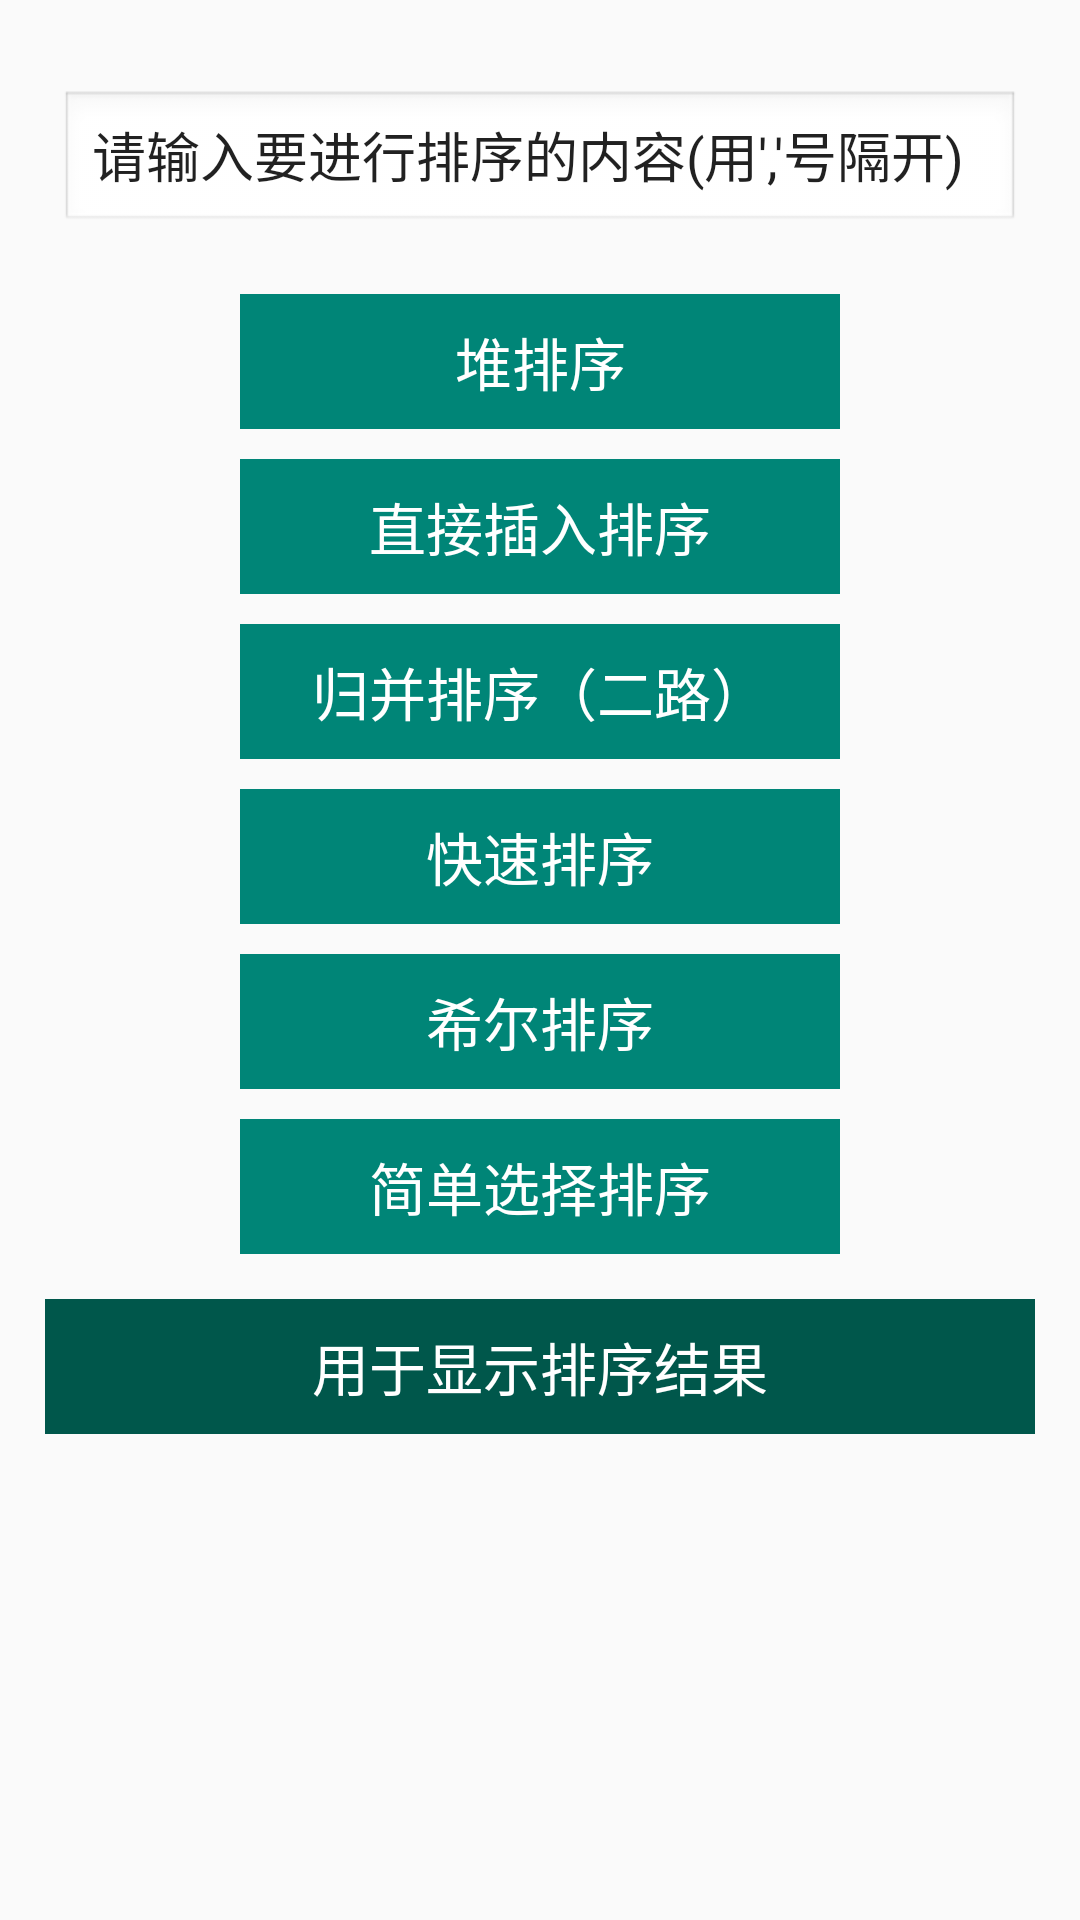

This screen was rendered from an Android layout file. Write that file and the resources it references.
<!-- AndroidManifest.xml: application theme AppTheme -->
<!-- res/layout/activity_sort.xml -->
<?xml version="1.0" encoding="utf-8"?>
<LinearLayout xmlns:android="http://schemas.android.com/apk/res/android"
    android:orientation="vertical" android:layout_width="match_parent"
    android:gravity="center_horizontal"
    android:layout_height="match_parent">

    <EditText
        android:id="@+id/ed_content"
        android:layout_marginLeft="20dp"
        android:layout_marginRight="20dp"
        android:layout_marginTop="30dp"
        android:layout_width="match_parent"
        android:layout_height="wrap_content"
        android:background="@android:drawable/edit_text"
        android:text="请输入要进行排序的内容(用','号隔开)"/>

    <TextView
        android:id="@+id/sort_heap"
        android:layout_marginTop="20dp"
        android:layout_width="200dp"
        android:layout_height="45dp"
        android:background="@color/colorPrimary"
        android:gravity="center"
        android:text="堆排序"
        android:textSize="19sp"
        android:textColor="@color/white"
        />

    <TextView
        android:id="@+id/sort_insertion"
        android:layout_marginTop="10dp"
        android:layout_width="200dp"
        android:layout_height="45dp"
        android:background="@color/colorPrimary"
        android:gravity="center"
        android:text="直接插入排序"
        android:textSize="19sp"
        android:textColor="@color/white"
        />

    <TextView
        android:id="@+id/sort_merge"
        android:layout_marginTop="10dp"
        android:layout_width="200dp"
        android:layout_height="45dp"
        android:background="@color/colorPrimary"
        android:gravity="center"
        android:text="归并排序（二路）"
        android:textSize="19sp"
        android:textColor="@color/white"
        />

    <TextView
        android:id="@+id/sort_quick"
        android:layout_marginTop="10dp"
        android:layout_width="200dp"
        android:layout_height="45dp"
        android:background="@color/colorPrimary"
        android:gravity="center"
        android:text="快速排序"
        android:textSize="19sp"
        android:textColor="@color/white"
        />

    <TextView
        android:id="@+id/sort_shell"
        android:layout_marginTop="10dp"
        android:layout_width="200dp"
        android:layout_height="45dp"
        android:background="@color/colorPrimary"
        android:gravity="center"
        android:text="希尔排序"
        android:textSize="19sp"
        android:textColor="@color/white"
        />

    <TextView
        android:id="@+id/sort_straight"
        android:layout_marginTop="10dp"
        android:layout_width="200dp"
        android:layout_height="45dp"
        android:background="@color/colorPrimary"
        android:gravity="center"
        android:text="简单选择排序"
        android:textSize="19sp"
        android:textColor="@color/white"
        />

    <TextView
        android:id="@+id/show_sort"
        android:layout_margin="15dp"
        android:layout_width="match_parent"
        android:layout_height="45dp"
        android:background="@color/colorPrimaryDark"
        android:gravity="center"
        android:text="用于显示排序结果"
        android:textSize="19sp"
        android:textColor="@color/white" />
    <TextView
        android:id="@+id/sort_type"
        android:layout_width="match_parent"
        android:layout_height="wrap_content"
        android:paddingLeft="15dp"
        android:textSize="19sp"
        android:text=""/>

</LinearLayout>
<!-- resources referenced by this layout -->
<resources>
  <color name="colorPrimary">#008577</color>
  <color name="colorPrimaryDark">#00574B</color>
  <color name="white">#ffffff</color>
  <style name="AppTheme" parent="Theme.AppCompat.Light.DarkActionBar">
          
          <item name="colorPrimary">@color/colorPrimary</item>
          <item name="colorPrimaryDark">@color/colorPrimaryDark</item>
          <item name="colorAccent">@color/colorAccent</item>
          <item name="windowActionBar">false</item>
          <item name="windowNoTitle">true</item>
      </style>
  <color name="colorAccent">#D81B60</color>
</resources>
